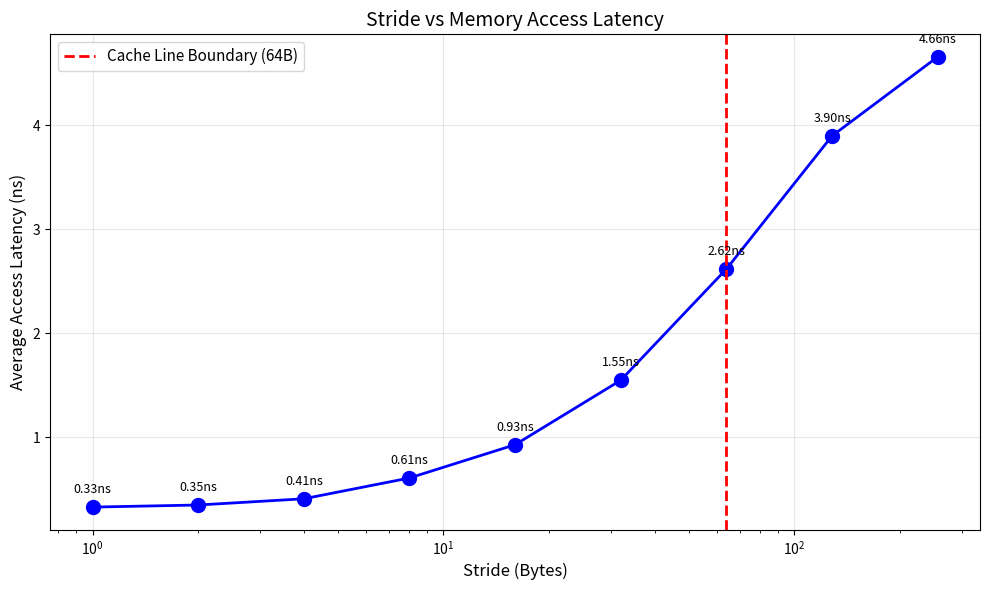

Here is the Python script that generated this plot:
import matplotlib.pyplot as plt

strides = [1, 2, 4, 8, 16, 32, 64, 128, 256]
latency = [0.33, 0.35, 0.41, 0.61, 0.93, 1.55, 2.62, 3.90, 4.66]

plt.figure(figsize=(10, 6))
plt.plot(strides, latency, 'bo-', linewidth=2, markersize=10)

# 标注Cache Line边界
plt.axvline(x=64, color='red', linestyle='--', linewidth=2, label='Cache Line Boundary (64B)')

# 添加数据标签
for i, (x, y) in enumerate(zip(strides, latency)):
    plt.annotate(f'{y:.2f}ns', (x, y), textcoords="offset points", xytext=(0, 10), ha='center', fontsize=9)

plt.xlabel('Stride (Bytes)', fontsize=12)
plt.ylabel('Average Access Latency (ns)', fontsize=12)
plt.title('Stride vs Memory Access Latency', fontsize=14)
plt.xscale('log')
plt.grid(True, alpha=0.3)
plt.legend(fontsize=11)
plt.tight_layout()

plt.savefig('cache_performance_english.png', dpi=300, bbox_inches='tight')
print("✅ English version saved: cache_performance_english.png")
